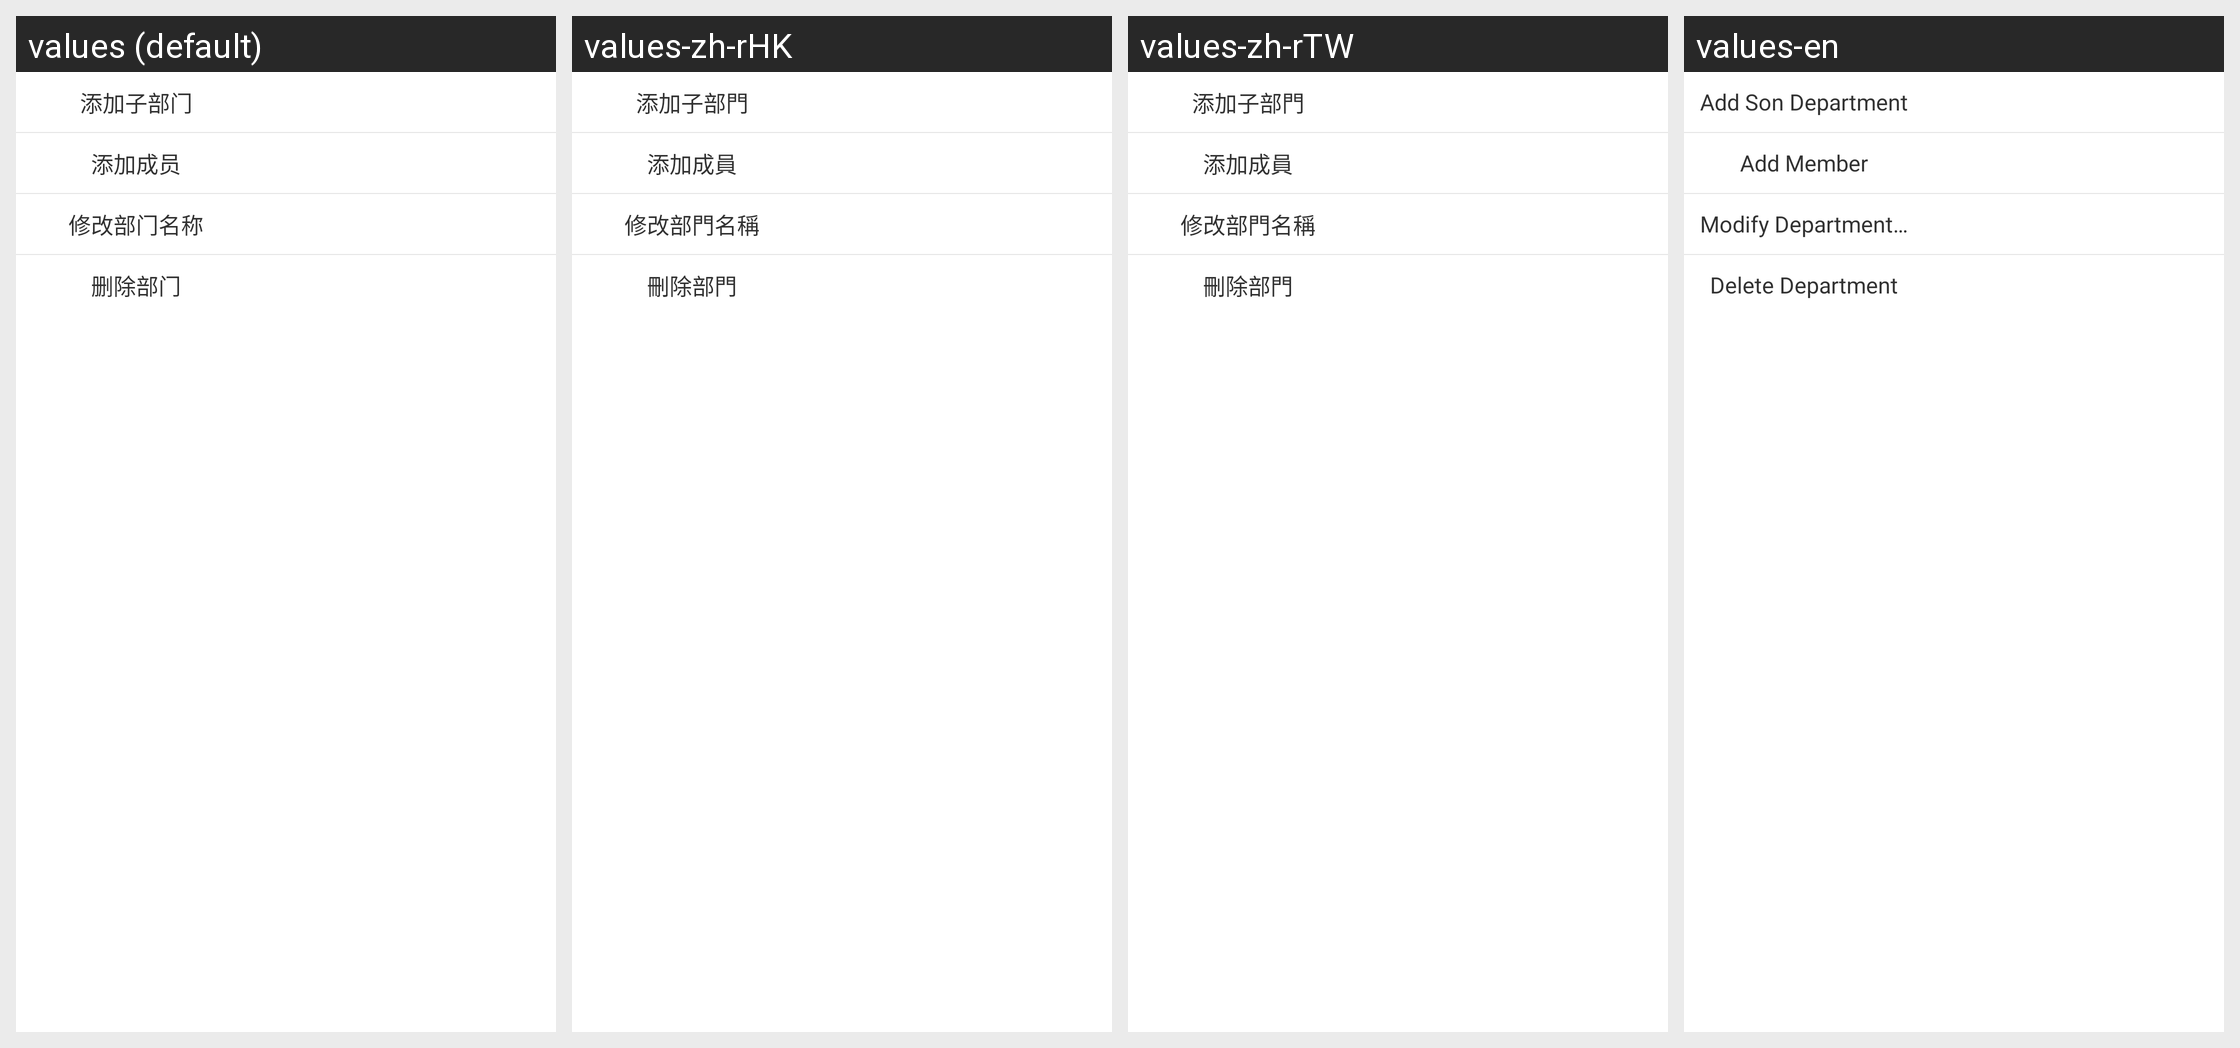

Strings drawn on this Android screen and how each of the app's shown locales translates them:
Android screen res/layout/popu_department.xml rendered under 4 locales, left to right: values (default), values-zh-rHK, values-zh-rTW, values-en. Device: Nexus 5 (rendered at 1080×1920; each locale shown at half size, 540×960, under a caption strip naming it); theme AppTheme.
Strings drawn on this screen, with the default value and each locale's value (text and hints the layout hard-codes, and strings that could not be matched under every locale, appear in the picture but are not listed):

add_son_department
  values: 添加子部门
  values-zh-rHK: 添加子部門
  values-zh-rTW: 添加子部門
  values-en: Add Son Department

add_employee
  values: 添加成员
  values-zh-rHK: 添加成員
  values-zh-rTW: 添加成員
  values-en: Add Member

modify_department_name
  values: 修改部门名称
  values-zh-rHK: 修改部門名稱
  values-zh-rTW: 修改部門名稱
  values-en: Modify Department Name

delc_departm
  values: 删除部门
  values-zh-rHK: 刪除部門
  values-zh-rTW: 刪除部門
  values-en: Delete Department
